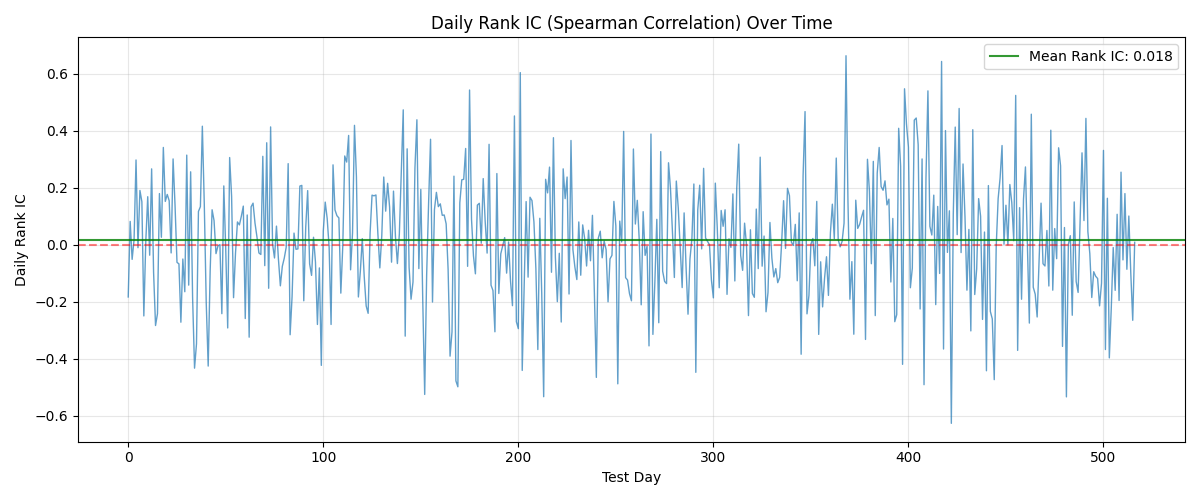

Source data for this figure (header and first rows):
day, rank_ic
0, -0.1832
1, 0.08181
2, -0.05128
3, 0.01832
4, 0.2973
5, -0.01038
6, 0.1905
7, 0.1508
8, -0.2497
9, 0.01038
10, 0.1685
11, -0.03663
12, 0.2662
13, -0.09646
14, -0.2833
15, -0.2418
16, 0.1795
17, 0.02625
18, 0.3413
19, 0.152
20, 0.1764
21, 0.1545
22, -0.02869
23, 0.301
24, 0.1386
25, -0.06166
26, -0.06716
27, -0.2717
28, -0.05006
29, -0.1648
30, 0.3144
31, -0.1416
32, 0.2558
33, -0.1844
34, -0.4328
35, -0.3474
36, 0.1166
37, 0.1337
38, 0.4158
39, 0.141
40, -0.2051
41, -0.4255
42, -0.09341
43, 0.1227
44, 0.08486
45, -0.03114
46, -0.004274
47, 0.0006105
48, -0.2418
49, 0.2063
50, -0.01832
51, -0.2918
52, 0.3059
53, 0.1697
54, -0.1856
55, -0.0293
56, 0.07998
57, 0.0696
58, 0.1001
59, 0.1355
... 457 more rows
